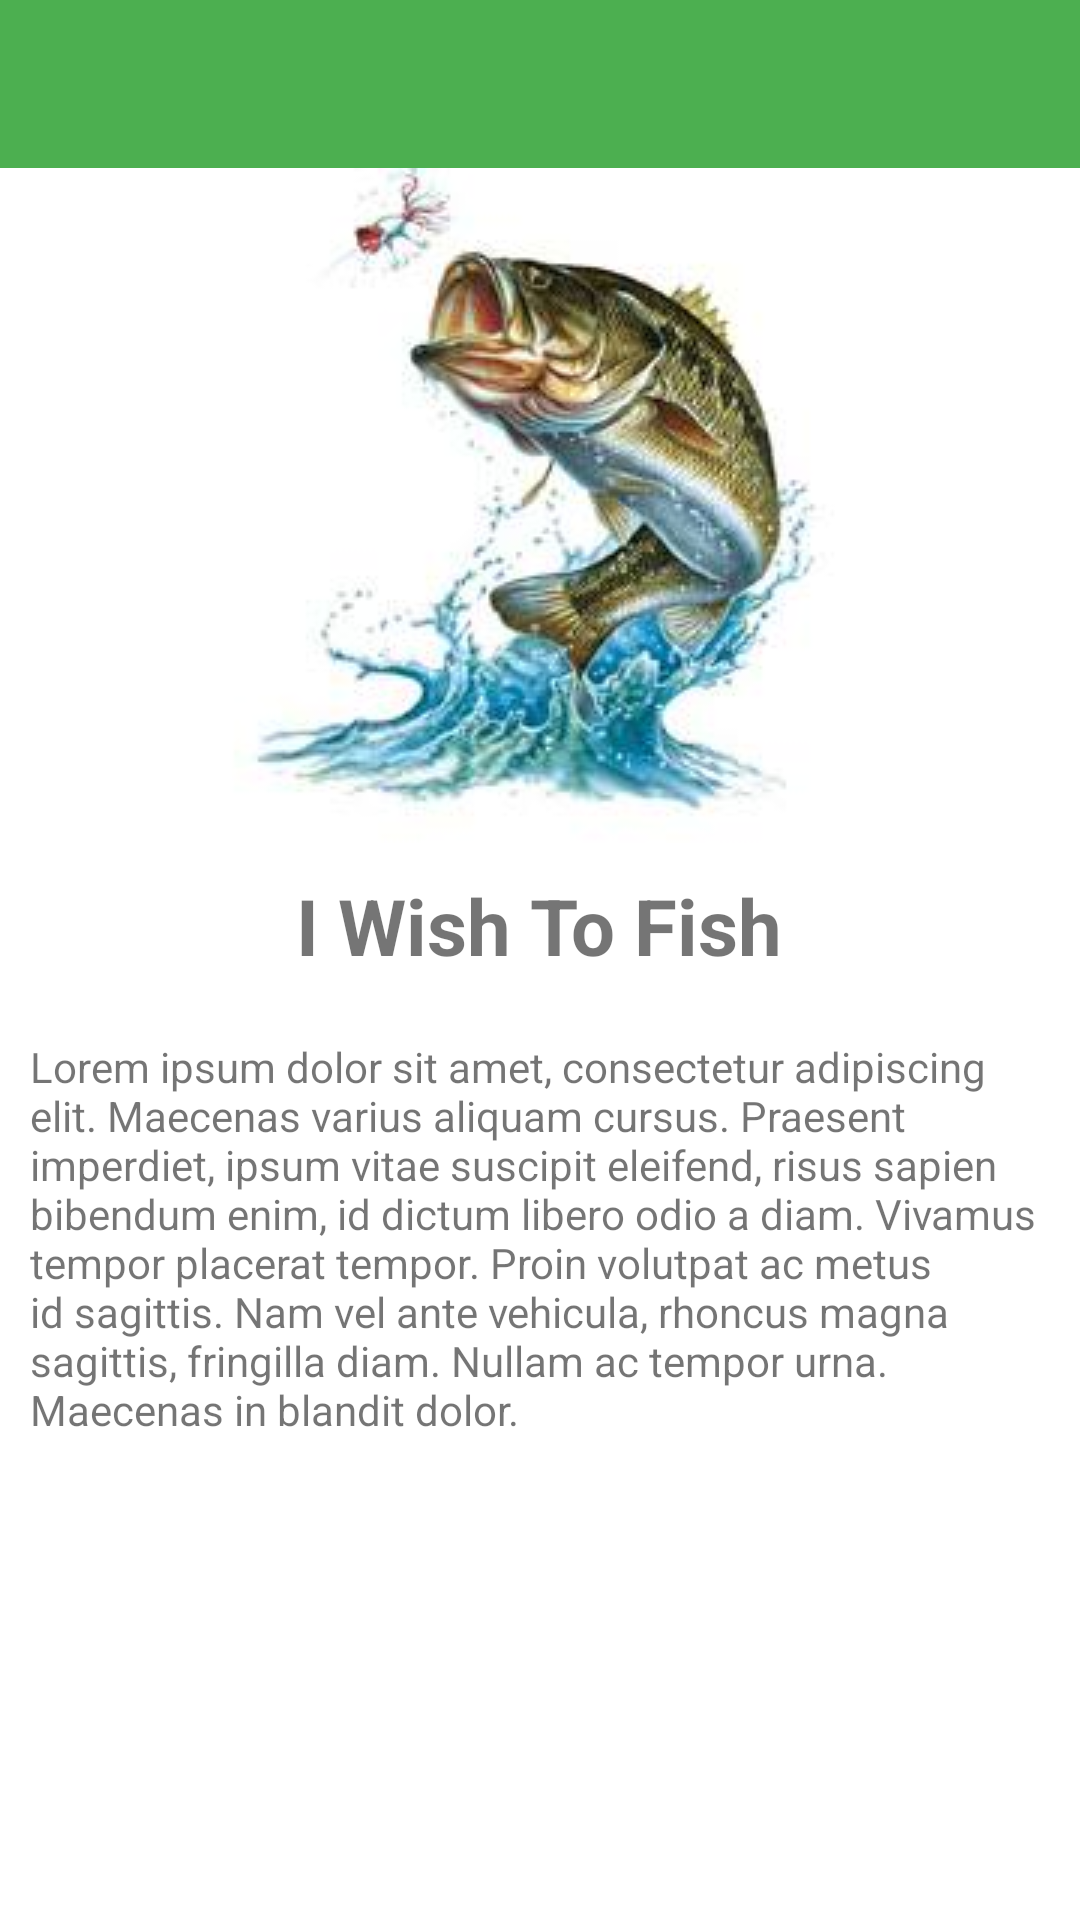

This screen was rendered from an Android layout file. Write that file and the resources it references.
<!-- AndroidManifest.xml: application theme AppTheme -->
<!-- res/layout/activity_about.xml -->
<?xml version="1.0" encoding="utf-8"?>
<LinearLayout xmlns:android="http://schemas.android.com/apk/res/android"
              android:layout_width="match_parent"
              android:layout_height="match_parent"
              android:background="@android:color/white"
              android:orientation="vertical">

    <android.support.v7.widget.Toolbar
        android:id="@+id/toolbar"
        android:minHeight="?attr/actionBarSize"
        android:layout_width="match_parent"
        android:layout_height="wrap_content"
        style="@style/ToolBarStyle" />

    <ImageView
        android:layout_width="wrap_content"
        android:layout_height="wrap_content"
        android:layout_gravity="center"
        android:src="@drawable/about_image" />

    <TextView
        android:layout_width="wrap_content"
        android:layout_height="wrap_content"
        android:padding="10dp"
        android:gravity="center"
        android:layout_gravity="center"
        android:textSize="26sp"
        android:textStyle="bold"
        android:text="I Wish To Fish"
        />

    <TextView
        android:layout_width="wrap_content"
        android:layout_height="wrap_content"
        android:padding="10dp"
        android:text="Lorem ipsum dolor sit amet, consectetur adipiscing elit. Maecenas varius aliquam cursus. Praesent imperdiet, ipsum vitae suscipit eleifend, risus sapien bibendum enim, id dictum libero odio a diam. Vivamus tempor placerat tempor. Proin volutpat ac metus id sagittis. Nam vel ante vehicula, rhoncus magna sagittis, fringilla diam. Nullam ac tempor urna. Maecenas in blandit dolor." />

    <TextView
        android:id="@+id/app_version"
        android:layout_width="wrap_content"
        android:layout_height="wrap_content"
        android:padding="10dp" />
</LinearLayout>
<!-- resources referenced by this layout -->
<resources>
  <!-- drawable about_image: jpg bitmap (drawable, 9509 bytes) -->
  <style name="ToolBarStyle" parent="">
          <item name="popupTheme">@style/ThemeOverlay.AppCompat.Light</item>
          <item name="theme">@style/ThemeOverlay.AppCompat.Dark.ActionBar</item>
          <item name="android:background">@color/primary</item>
          <item name="background">@color/primary</item>
      </style>
  <style name="AppTheme" parent="@style/Theme.AppCompat.Light.DarkActionBar">
          <item name="android:windowNoTitle">true</item>
          <item name="windowNoTitle">true</item>
          <item name="windowActionBar">false</item>
          <item name="android:actionBarStyle">@style/MyActionBar</item>
          <item name="actionBarStyle">@style/MyActionBar</item>
      </style>
  <color name="primary">#4CAF50</color>
  <style name="MyActionBar" parent="@style/Widget.AppCompat.Light.ActionBar.Solid.Inverse">
          <item name="android:background">@color/primary</item>
          <item name="background">@color/primary</item>
      </style>
</resources>
